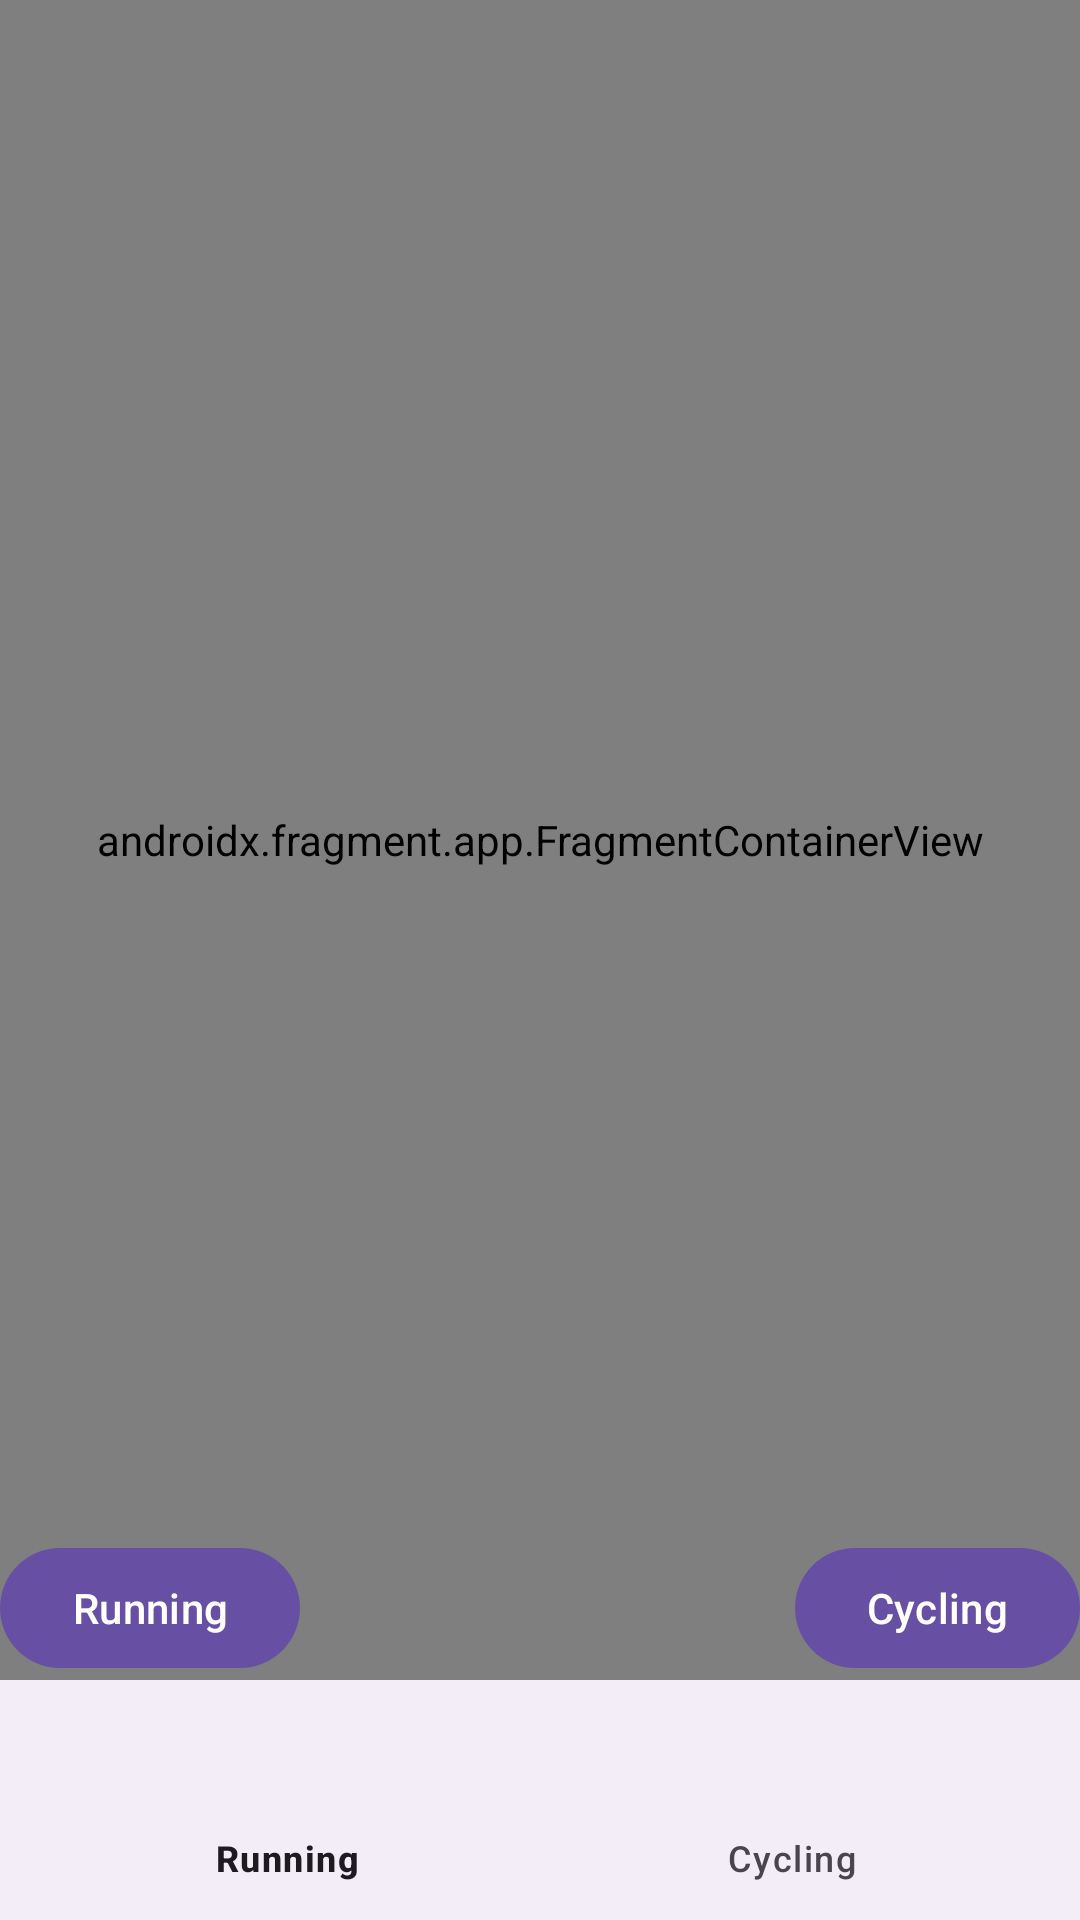

Here is an Android app screen rendered from its layout file. Give the layout XML and the strings, colors and styles it references.
<!-- AndroidManifest.xml: application theme Theme.RecordKeeper -->
<!-- res/layout/activity_main.xml -->
<?xml version="1.0" encoding="utf-8"?>
<androidx.constraintlayout.widget.ConstraintLayout xmlns:android="http://schemas.android.com/apk/res/android"
    xmlns:app="http://schemas.android.com/apk/res-auto"
    xmlns:tools="http://schemas.android.com/tools"
    android:layout_width="match_parent"
    android:layout_height="match_parent"
    tools:context=".MainActivity">

    <androidx.fragment.app.FragmentContainerView
        android:id="@+id/frame_content"
        android:name="com.example.recordkeeper.RunningFragment"
        android:layout_width="0dp"
        android:layout_height="0dp"
        app:layout_constraintBottom_toTopOf="@id/bottom_nav"
        app:layout_constraintEnd_toEndOf="parent"
        app:layout_constraintStart_toStartOf="parent"
        app:layout_constraintTop_toTopOf="parent" />

    <Button
        android:id="@+id/running_button"
        android:layout_width="wrap_content"
        android:layout_height="wrap_content"
        android:text="Running"
        app:layout_constraintBottom_toTopOf="@id/bottom_nav"
        app:layout_constraintStart_toStartOf="parent" />

    <Button
        android:id="@+id/cycling_button"
        android:layout_width="wrap_content"
        android:layout_height="wrap_content"
        android:text="Cycling"
        app:layout_constraintBottom_toTopOf="@id/bottom_nav"
        app:layout_constraintEnd_toEndOf="parent" />

    <com.google.android.material.bottomnavigation.BottomNavigationView
        android:id="@+id/bottom_nav"
        android:layout_width="0dp"
        android:layout_height="wrap_content"
        app:layout_constraintBottom_toBottomOf="parent"
        app:layout_constraintEnd_toEndOf="parent"
        app:layout_constraintStart_toStartOf="parent"
        app:menu="@menu/bottom_nav" />

</androidx.constraintlayout.widget.ConstraintLayout>
<!-- resources referenced by this layout -->
<resources>
  <style name="Theme.RecordKeeper" parent="Base.Theme.RecordKeeper" />
  <style name="Base.Theme.RecordKeeper" parent="Theme.Material3.DayNight.NoActionBar">
          
      </style>
</resources>
